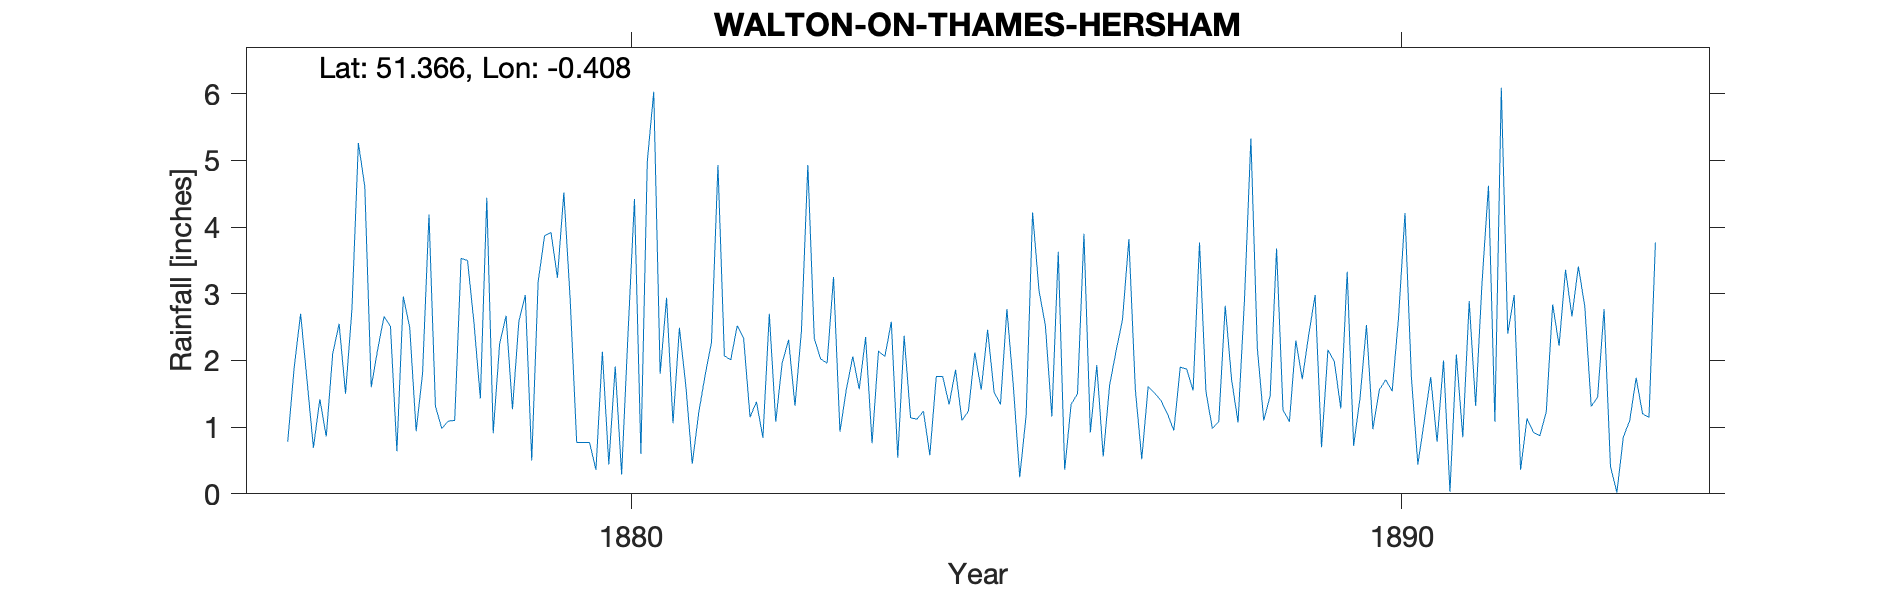

The file beside this chart, header and first rows:
WALTON-ON-THAMES-HERSHAM-MAIN-GAUGE, , , , , , , , , , , , , , , , , , , , , , , 
Grid ref, TQ109642, Long, -0.4084, Lat, 51.37, Elevation, 55, ft., , , , , , , , , , , , , , , 
Station no, RR8287, , , , , , , , , , , , , , , , , , , , , , 
, 1870, 1871, 1872, 1873, 1874, 1875, 1876, 1877, 1878, 1879, 1880, 1881, 1882, 1883, 1884, 1885, 1886, 1887, 1888, 1889, 1890, 1891, 1892
January, , , , , , , 0.78, 4.61, 0.98, 2.59, 0.36, 1.06, 1.15, 1.96, 2.37, 1.56, 3.63, 1.57, 0.98, 1.08, 2.53, 2, 0.36
February, , , , , , , 1.89, 1.6, 1.09, 2.98, 2.13, 2.49, 1.38, 3.25, 1.14, 2.46, 0.36, 0.52, 1.08, 2.3, 0.97, 0.03, 1.13
March, , , , , , , 2.7, 2.16, 1.1, 0.5, 0.44, 1.62, 0.84, 0.93, 1.12, 1.53, 1.34, 1.61, 2.82, 1.72, 1.56, 2.09, 0.92
April, , , , , , , 1.71, 2.66, 3.53, 3.18, 1.91, 0.45, 2.7, 1.57, 1.24, 1.34, 1.5, 1.51, 1.71, 2.38, 1.71, 0.85, 0.87
May, , , , , , , 0.69, 2.51, 3.5, 3.87, 0.29, 1.21, 1.08, 2.06, 0.58, 2.77, 3.9, 1.4, 1.07, 2.98, 1.54, 2.89, 1.23
June, , , , , , , 1.42, 0.64, 2.57, 3.92, 2.41, 1.78, 1.96, 1.57, 1.76, 1.62, 0.92, 1.2, 2.91, 0.7, 2.65, 1.32, 2.84
July, , , , , , , 0.86, 2.96, 1.43, 3.24, 4.42, 2.27, 2.31, 2.35, 1.76, 0.25, 1.93, 0.95, 5.33, 2.16, 4.21, 3.17, 2.22
August, , , , , , , 2.1, 2.49, 4.44, 4.52, 0.6, 4.93, 1.32, 0.76, 1.34, 1.18, 0.56, 1.9, 2.19, 1.98, 1.74, 4.62, 3.36
September, , , , , , , 2.55, 0.94, 0.91, 2.89, 4.99, 2.07, 2.44, 2.14, 1.86, 4.22, 1.63, 1.87, 1.1, 1.28, 0.44, 1.08, 2.66
October, , , , , , , 1.5, 1.81, 2.25, 0.77, 6.03, 2.01, 4.93, 2.06, 1.1, 3.05, 2.14, 1.55, 1.47, 3.33, 1.09, 6.09, 3.41
November, , , , , , , 2.77, 4.19, 2.67, 0.77, 1.8, 2.52, 2.33, 2.58, 1.24, 2.52, 2.61, 3.77, 3.68, 0.72, 1.75, 2.4, 2.81
December, , , , , , , 5.26, 1.31, 1.27, 0.77, 2.94, 2.33, 2.02, 0.54, 2.12, 1.16, 3.82, 1.53, 1.26, 1.44, 0.78, 2.98, 1.31
Total, , , , , , , 24.23, 27.88, 25.74, 30, 28.32, 24.74, 24.46, 21.77, 17.63, 23.66, 24.34, 19.38, 25.6, 22.07, 20.97, 29.52, 23.12
NGR is Woodside. Altitudes match., , , , , , , , , , , , , , , , , , , , , , , 
There are 2 other gauges in the 1870s an…, , , , , , , , , , , , , , , , , , , , , , , 
Some of these gauges are mounted at high…, , , , , , , , , , , , , , , , , , , , , , , 
Apart from the main gauge, it is not obv…, , , , , , , , , , , , , , , , , , , , , , , 
These separate gauges are assumed to be …, , , , , , , , , , , , , , , , , , , , , , , 
